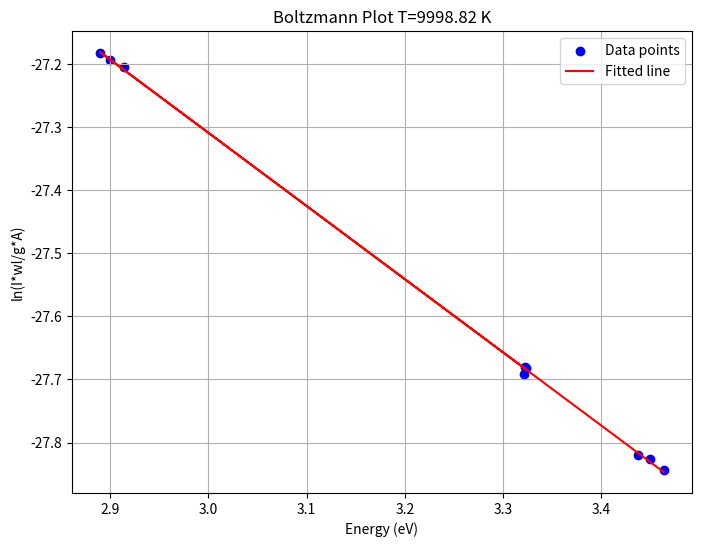

Here is the Python script that generated this plot:
import numpy as np
import pandas as pd
import matplotlib.pyplot as plt

kB=8.617330350e-5 #eV/K


def Boltzmann_fit(I,wl, A, g, E):
    y = np.log(I*wl/ (g * A))
    coefficients = np.polyfit(E, y, 1) 
    slope, intercept = coefficients
    T = -1/(slope * kB) 
    
    # 画图
    plt.figure(figsize=(8, 6))
    plt.scatter(E, y, color='blue', label='Data points')
    plt.plot(E, slope * E + intercept, color='red', label='Fitted line')
    plt.xlabel('Energy (eV)')
    plt.ylabel('ln(I*wl/g*A)')
    plt.title('Boltzmann Plot T={:.2f} K'.format(T))
    plt.legend()
    plt.grid(True)
    plt.show()
    
    return coefficients, slope, intercept, T, y

indices_to_keep = [0,1, 2, 3, 4,5,6,7,8]  # 要保留的索引

A = np.array([1.48e+08, 1.50e+08, 1.62e+08, 3.15e+07,3.07e+07,3.16e+07,5.09e+07,5.14e+07,5.06e+07])[indices_to_keep]
g = np.array([9,7,5,9,7,5,3,5,7])[indices_to_keep]
E = np.array([3.463528,3.449264,3.437934,2.913481,2.899536,2.889452,3.323012,3.322313,3.321222])[indices_to_keep] #eV
wl = np.array([357.869,359.347,360.534,425.433, 427.482, 428.97,520.453,520.606,520.845])[indices_to_keep]*10**(-9)
I = np.array([3010,2403,1859,1021,779,577,279,470,640])[indices_to_keep]

coefficients, slope, intercept, T, y = Boltzmann_fit(I,wl, A, g, E)


print(f"Fitted Temperature: {T} K")
